Run: headless pygame with SDL's dummy video driver; simulated clock (each Clock.tick advances the game by its frame time, no real sleeping); random seed 0; keys injected as events and as key.get_pressed() state; no mouse input.
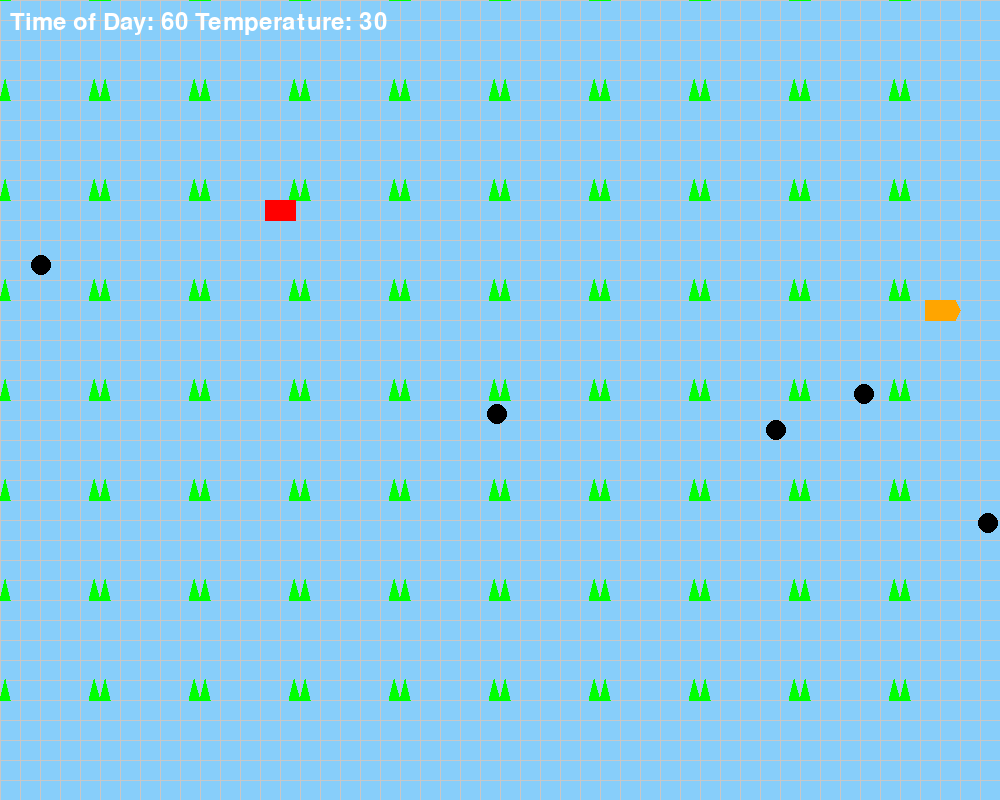
Frame 1 of 4 · flips 1–60 · no input
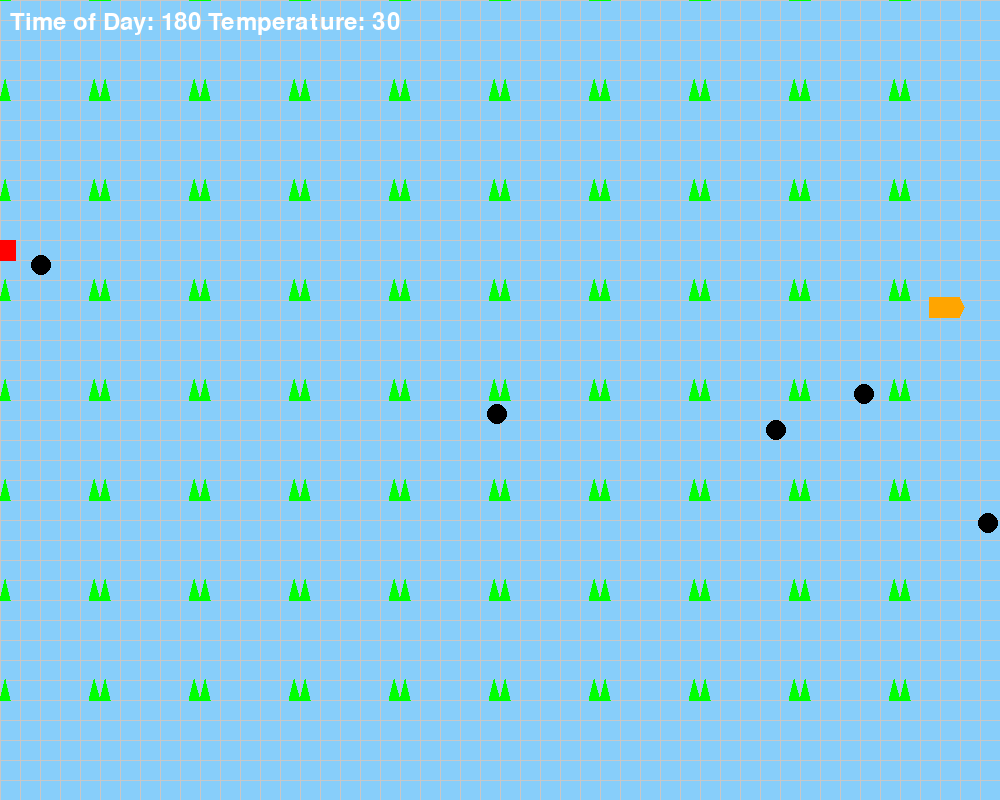
Frame 2 of 4 · flips 61–180 · tapped SPACE, RETURN · held RIGHT (→), D
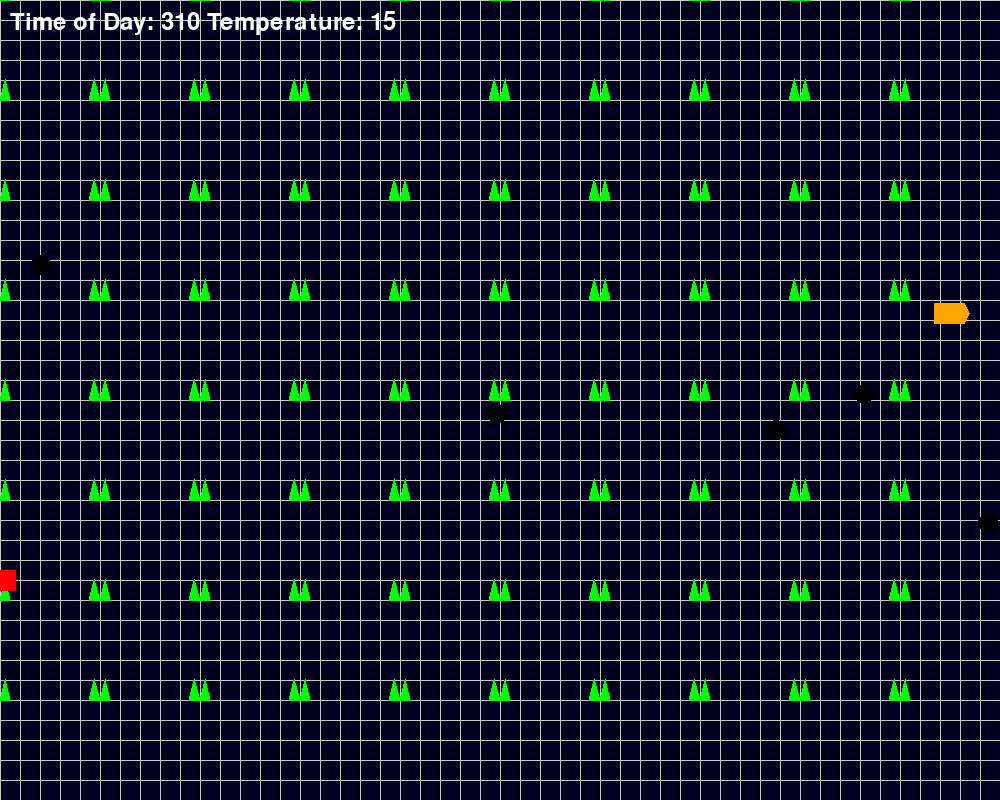
Frame 3 of 4 · flips 181–300 · held DOWN (↓), S
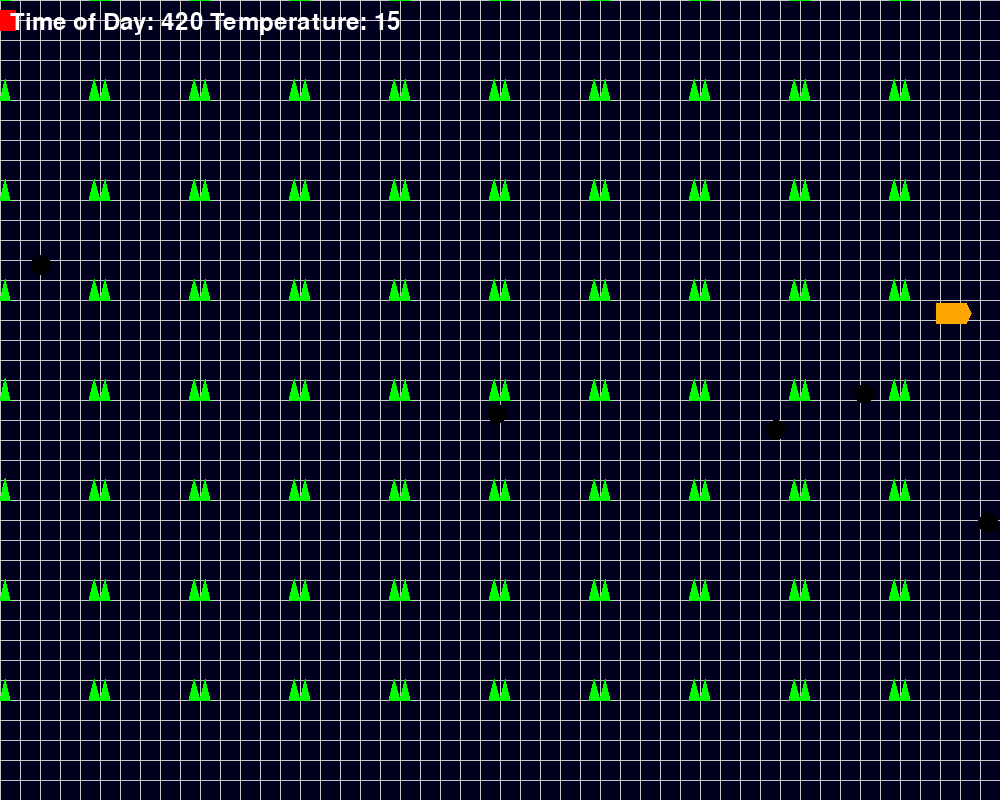
Frame 4 of 4 · flips 301–420 · held LEFT (←), A, UP (↑), W

The pygame program that drew these frames:

import pygame
import random
import math
import heapq
from collections import deque

BLACK = (0, 0, 0)
WHITE = (255, 255, 255)
GREEN = (0, 255, 0)
RED = (255, 0, 0)
ORANGE = (255, 165, 0)
NIGHT_COLOR = (0, 0, 30)
DAY_COLOR = (135, 206, 250)
BLUE = (0, 0, 255)
GRAY = (200, 200, 200)

pygame.init()

WIDTH, HEIGHT = 1000, 800
screen = pygame.display.set_mode((WIDTH, HEIGHT))
pygame.display.set_caption("Crop Plantation Simulation")

time_of_day = 0.0
day_length = 500
temperature = 25.0

GRID_SIZE = 20
GRID_WIDTH = WIDTH // GRID_SIZE
GRID_HEIGHT = HEIGHT // GRID_SIZE

class Crop:
    def __init__(self, x, y):
        self.x, self.y = x, y
        self.growth_rate = 0.0001
        self.scale = 1.0
        self.matured = False
        self.grid_x = x // GRID_SIZE
        self.grid_y = y // GRID_SIZE

    def grow(self):
        self.scale += self.growth_rate
        if self.scale >= 2.0:
            self.matured = True

class Weed(pygame.sprite.Sprite):
    def __init__(self, x, y, *groups):
        super(Weed, self).__init__(*groups)
        self.image = pygame.Surface((20, 20), pygame.SRCALPHA)
        pygame.draw.circle(self.image, BLACK, (10, 10), 10)  
        self.rect = self.image.get_rect()
        self.rect.center = (x, y)
        self.growth_rate = 0.0002
        self.scale = 1.0
        self.grid_x = x // GRID_SIZE
        self.grid_y = y // GRID_SIZE

    def grow(self):
        self.scale += self.growth_rate
        if self.scale >= 1.5:  
            self.remove()

class Drone(pygame.sprite.Sprite):
    def __init__(self, x, y, *groups):
        super(Drone, self).__init__(*groups)
        self.image = pygame.Surface((40, 20), pygame.SRCALPHA)
        pygame.draw.rect(self.image, RED, (0, 0, 40, 20))  
        pygame.draw.circle(self.image, BLACK, (10, 18), 6)  
        pygame.draw.circle(self.image, BLACK, (30, 18), 6)  
        self.rect = self.image.get_rect()
        self.rect.center = (x, y)
        self.task = None  
        self.target_index = 0  

    def update(self):
        if self.task == "water":
            self.water_crops()
        elif self.task == "monitor":
            self.monitor_crops()

        self.move_along_path()

    def move_along_path(self):
        x_values = [0, 100, 200, 300, 400, 500, 600, 700, 800, 900, 1000]
        y_values = [0, 100, 200, 300, 400, 500, 600, 700]
        waypoints = []  

        for i in x_values:
            for j in y_values:
                waypoints.append((i, j))

        if self.target_index < len(waypoints):
            target_x, target_y = waypoints[self.target_index]
            dx = target_x - self.rect.x
            dy = target_y - self.rect.y
            distance = math.sqrt(dx ** 2 + dy ** 2)

            if distance > 0:
                dx /= distance
                dy /= distance

            self.rect.x += int(dx * 5)
            self.rect.y += int(dy * 5)

            if distance < 10:
                self.target_index += 1
        else:
            self.target_index = 0

    def water_crops(self):
        for crop in crops:
            if (
                abs(self.rect.x - crop.x) < 30
                and abs(self.rect.y - crop.y) < 30
            ):
                crop.growth_rate += 0.000010

    def monitor_crops(self):
        print("Drone is monitoring crops.")

class Node:
    def __init__(self, x, y):
        self.x = x
        self.y = y
        self.g = 0  
        self.h = 0  
        self.f = 0  
        self.parent = None

    def __lt__(self, other):
        return self.f < other.f

class Tractor(pygame.sprite.Sprite):
    def __init__(self, *groups):
        super(Tractor, self).__init__(*groups)
        self.image = pygame.Surface((40, 20), pygame.SRCALPHA)
        pygame.draw.rect(self.image, ORANGE, (0, 0, 40, 20)) 
        pygame.draw.circle(self.image, BLACK, (10, 18), 6)  
        pygame.draw.circle(self.image, BLACK, (30, 18), 6)  
        self.rect = self.image.get_rect()
        self.rect.x = random.randint(0, WIDTH)
        self.rect.y = random.randint(0, HEIGHT)
        self.task = None
        self.target_crops = []
        self.path = []
        self.current_target = None
        self.speed = 3
        self.obstacles = set() 

    def update(self):
        self.update_obstacles()
        
        if self.task == "harvest" and self.target_crops:
            if not self.current_target:
                self.current_target = self.find_nearest_crop()
                if self.current_target:
                    start = (self.rect.x // GRID_SIZE, self.rect.y // GRID_SIZE)
                    end = (self.current_target.x // GRID_SIZE, self.current_target.y // GRID_SIZE)
                    self.path = self.a_star_search(start, end)
            
            if self.current_target and self.path:
                self.follow_path()
            elif self.current_target:
                self.move_directly_to_target()
        
        elif random.random() < 0.02:  
            self.rect.x += random.randint(-5, 5)
            self.rect.y += random.randint(-5, 5)
        
        self.rect.x = max(0, min(WIDTH - self.rect.width, self.rect.x))
        self.rect.y = max(0, min(HEIGHT - self.rect.height, self.rect.y))

    def update_obstacles(self):
        self.obstacles = set()
        
        for weed in weeds_group:
            self.obstacles.add((weed.grid_x, weed.grid_y))
        
        for x in range(GRID_WIDTH):
            self.obstacles.add((x, 0))
            self.obstacles.add((x, GRID_HEIGHT - 1))
        for y in range(GRID_HEIGHT):
            self.obstacles.add((0, y))
            self.obstacles.add((GRID_WIDTH - 1, y))

    def find_nearest_crop(self):
        if not self.target_crops:
            return None
        
        min_dist = float('inf')
        nearest_crop = None
        tx, ty = self.rect.x, self.rect.y
        
        for crop in self.target_crops:
            dist = (crop.x - tx)**2 + (crop.y - ty)**2
            if dist < min_dist:
                min_dist = dist
                nearest_crop = crop
                
        return nearest_crop

    def heuristic(self, a, b):
        return abs(a[0] - b[0]) + abs(a[1] - b[1])

    def a_star_search(self, start, end):
        start_node = Node(start[0], start[1])
        end_node = Node(end[0], end[1])

        open_list = []
        closed_list = set()

        heapq.heappush(open_list, (0, start_node))
        
        open_dict = {start_node: start_node.f}

        while open_list:
            current_node = heapq.heappop(open_list)[1]
            closed_list.add((current_node.x, current_node.y))

            if current_node.x == end_node.x and current_node.y == end_node.y:
                path = []
                current = current_node
                while current is not None:
                    path.append((current.x * GRID_SIZE + GRID_SIZE//2, 
                                current.y * GRID_SIZE + GRID_SIZE//2))
                    current = current.parent
                return path[::-1]  

            children = []
            for new_position in [(0, -1), (0, 1), (-1, 0), (1, 0)]:  
                node_x = current_node.x + new_position[0]
                node_y = current_node.y + new_position[1]

                if node_x < 0 or node_x >= GRID_WIDTH or node_y < 0 or node_y >= GRID_HEIGHT:
                    continue

                if (node_x, node_y) in self.obstacles:
                    continue

                new_node = Node(node_x, node_y)
                new_node.parent = current_node
                children.append(new_node)

            for child in children:
                if (child.x, child.y) in closed_list:
                    continue

                child.g = current_node.g + 1
                child.h = self.heuristic((child.x, child.y), (end_node.x, end_node.y))
                child.f = child.g + child.h

                if child in open_dict and open_dict[child] <= child.f:
                    continue

                heapq.heappush(open_list, (child.f, child))
                open_dict[child] = child.f


        return []

    def follow_path(self):
        if not self.path:
            return
            
        target_x, target_y = self.path[0]
        dx = target_x - self.rect.x
        dy = target_y - self.rect.y
        distance = math.sqrt(dx**2 + dy**2)
        
        if distance < 5:  
            self.path.pop(0)
            if not self.path:
                if self.current_target in crops:
                    crops.remove(self.current_target)
                    self.target_crops.remove(self.current_target)
                self.current_target = None
                return
        else:
            if distance > 0:
                dx /= distance
                dy /= distance
            
            self.rect.x += int(dx * self.speed)
            self.rect.y += int(dy * self.speed)

    def move_directly_to_target(self):
        if not self.current_target:
            return
            
        dx = self.current_target.x - self.rect.x
        dy = self.current_target.y - self.rect.y
        distance = math.sqrt(dx**2 + dy**2)
        
        if distance < 10:  
            if self.current_target in crops:
                crops.remove(self.current_target)
                self.target_crops.remove(self.current_target)
            self.current_target = None
        else:
            if distance > 0:
                dx /= distance
                dy /= distance
            
            self.rect.x += int(dx * self.speed)
            self.rect.y += int(dy * self.speed)

    def harvest_crops(self):
        matured_crops = [crop for crop in crops if crop.matured]
        self.target_crops = matured_crops
        self.task = "harvest"

def generate_crops(spacing):
    crops = []
    for x in range(0, WIDTH, 2 * spacing):
        for y in range(0, HEIGHT, 2 * spacing):
            crops.append(Crop(x, y))
    return crops

def generate_weeds(num_weeds):
    weeds = pygame.sprite.Group()
    for _ in range(num_weeds):
        x, y = random.randint(0, WIDTH), random.randint(0, HEIGHT)
        weeds.add(Weed(x, y))
    return weeds

crops = generate_crops(50) 

weeds = generate_weeds(5) 

all_sprites = pygame.sprite.Group()
drones = pygame.sprite.Group()
tractors = pygame.sprite.Group()
weeds_group = pygame.sprite.Group(weeds)  

drone1 = Drone(WIDTH // 2, HEIGHT // 2, all_sprites, drones)
all_sprites.add(drone1)

tractor1 = Tractor(all_sprites, tractors)
all_sprites.add(tractor1)

font = pygame.font.Font(None, 36)

def reset_drone():
    drone1.task = None
    drone1.target_index = 0

clock = pygame.time.Clock()

running = True
while running:
    for event in pygame.event.get():
        if event.type == pygame.QUIT:
            running = False

        if event.type == pygame.KEYDOWN:
            if event.key == pygame.K_UP:
                time_of_day -= 10  
            elif event.key == pygame.K_DOWN:
                time_of_day += 10 
            elif event.key == pygame.K_w:
                reset_drone()  
                drone1.task = "water"
            elif event.key == pygame.K_m:
                reset_drone() 
                drone1.task = "monitor"
            elif event.key == pygame.K_h:
                tractor1.task = "harvest"
                tractor1.target_crops = [crop for crop in crops if crop.matured]

    time_of_day = (time_of_day + 1) % day_length

    if time_of_day < day_length / 2:
        screen.fill(DAY_COLOR)
    else:
        screen.fill(NIGHT_COLOR)

    temperature = 30.0 if time_of_day < day_length / 2 else 15.0

    for crop in crops:
        crop.grow()

    weeds_group.update()

    for weed in weeds_group:
        weed.grow()
        if weed.scale >= 1.5:  
            weeds_group.remove(weed)
            tractor1.task = "remove_weeds"
            tractor1.target_weeds = [weed]

    all_sprites.update()

    for x in range(0, WIDTH, GRID_SIZE):
        pygame.draw.line(screen, GRAY, (x, 0), (x, HEIGHT), 1)
    for y in range(0, HEIGHT, GRID_SIZE):
        pygame.draw.line(screen, GRAY, (0, y), (WIDTH, y), 1)

    for crop in crops:
        custom_tree_shape = [(0, 0), (10, 0), (5, -20), (0, 0), (-5, -20), (-10, 0), (0, 0)]

        scaled_tree_shape = [(p[0] * crop.scale + crop.x, p[1] * crop.scale + crop.y) for p in custom_tree_shape]

        pygame.draw.polygon(screen, GREEN, scaled_tree_shape)

    weeds_group.draw(screen)

    for drone in drones:
        custom_car_shape = [(-15, -10), (15, -10), (15, 10), (-15, 10)]

        scaled_car_shape = [(p[0] + drone.rect.x, p[1] + drone.rect.y) for p in custom_car_shape]

        pygame.draw.polygon(screen, RED, scaled_car_shape)

    for tractor in tractors:
        custom_tractor_shape = [(-15, -10), (15, -10), (20, 0), (15, 10), (-15, 10)]

        scaled_tractor_shape = [(p[0] + tractor.rect.x, p[1] + tractor.rect.y) for p in custom_tractor_shape]

        pygame.draw.polygon(screen, ORANGE, scaled_tractor_shape)

        if tractor.path:
            for i in range(len(tractor.path) - 1):
                pygame.draw.line(screen, BLUE, tractor.path[i], tractor.path[i+1], 2)

    text = font.render(f"Time of Day: {int(time_of_day)} Temperature: {int(temperature)}", True, WHITE)
    screen.blit(text, (10, 10))

    pygame.display.flip()

    clock.tick(60)

pygame.quit()
